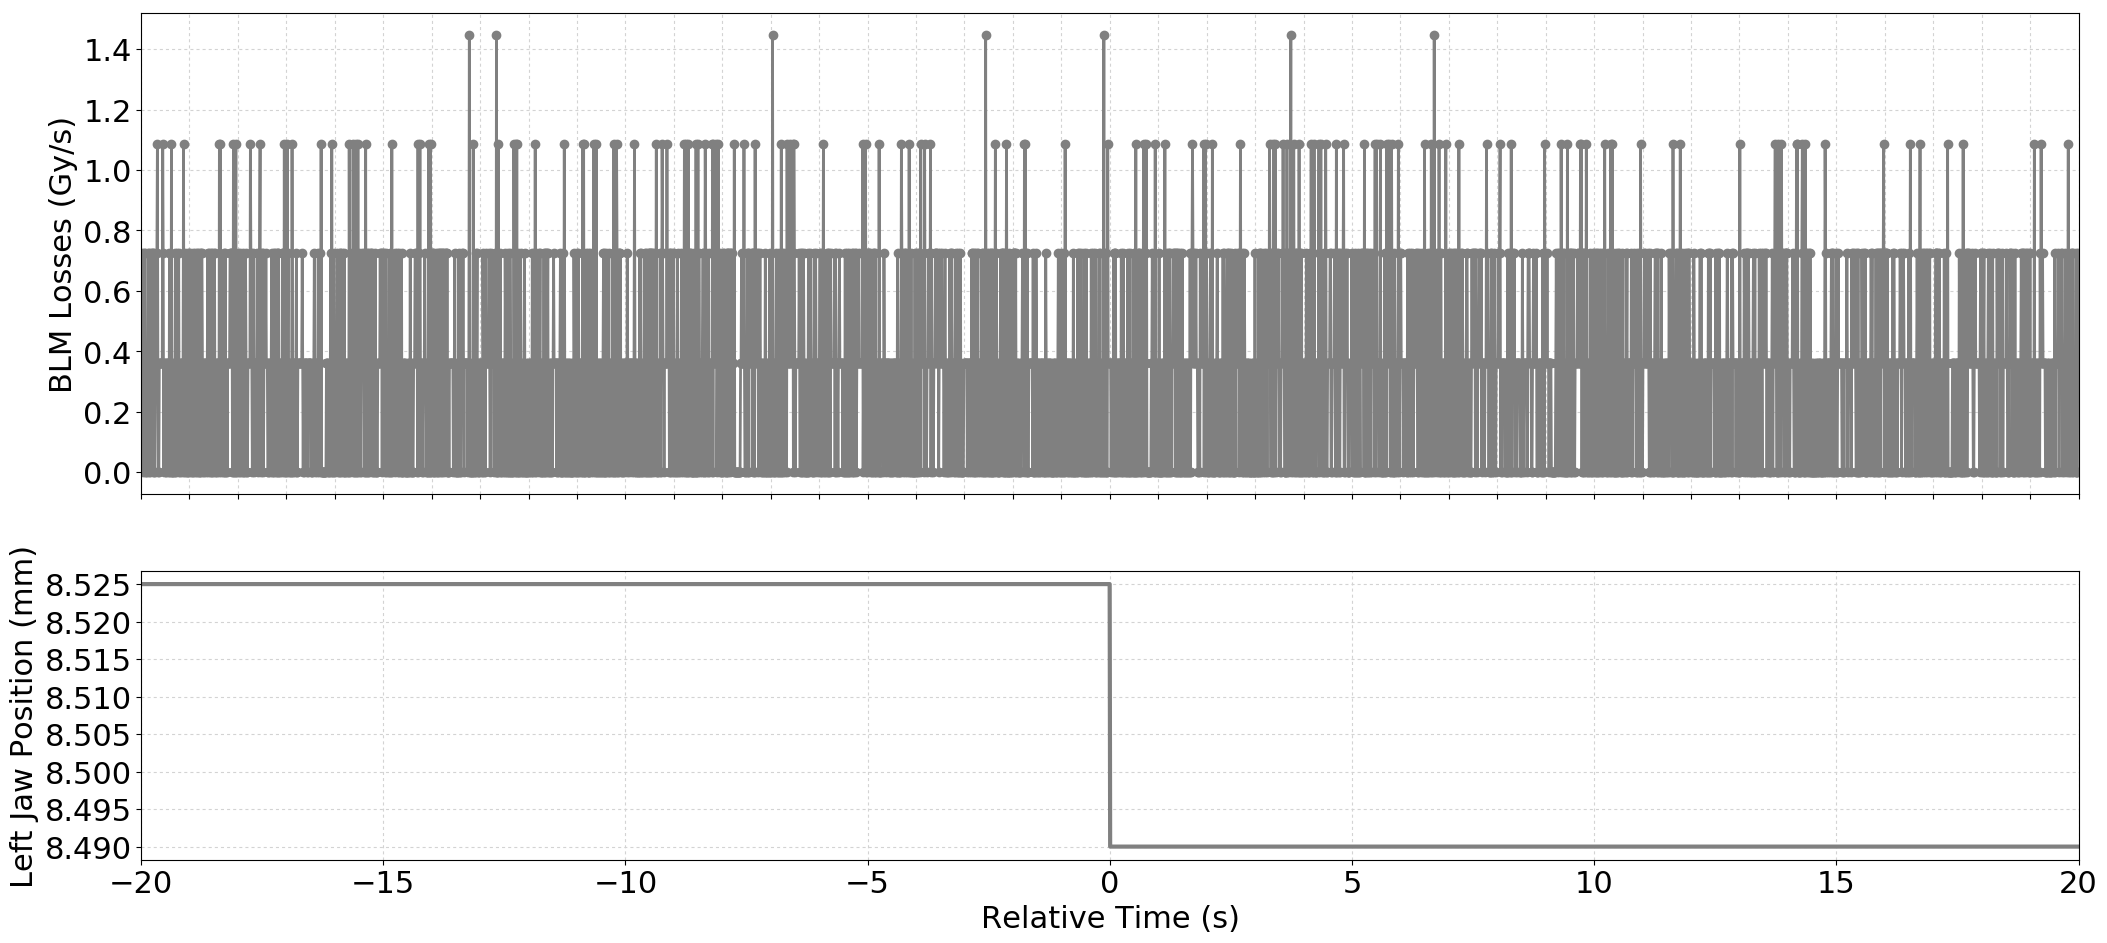

The table this chart was drawn from, first rows:
Timestamp, position, BLMTI.04L5.B1I10_TCTPH.4L5.B1
1494173405030, 8.525, 3.6200000000000004e-07
1494173405040, 8.525, 3.6200000000000004e-07
1494173405050, 8.525, 7.240000000000001e-07
1494173405060, 8.525, 3.6200000000000004e-07
1494173405070, 8.525, 0.0
1494173405080, 8.525, 7.240000000000001e-07
1494173405090, 8.525, 3.6200000000000004e-07
1494173405100, 8.525, 7.240000000000001e-07
1494173405110, 8.525, 0.0
1494173405120, 8.525, 0.0
1494173405130, 8.525, 3.6200000000000004e-07
1494173405140, 8.525, 0.0
1494173405150, 8.525, 3.6200000000000004e-07
1494173405160, 8.525, 3.6200000000000004e-07
1494173405170, 8.525, 7.240000000000001e-07
1494173405180, 8.525, 0.0
1494173405190, 8.525, 7.240000000000001e-07
1494173405200, 8.525, 3.6200000000000004e-07
1494173405210, 8.525, 0.0
1494173405220, 8.525, 3.6200000000000004e-07
1494173405230, 8.525, 7.240000000000001e-07
1494173405240, 8.525, 3.6200000000000004e-07
1494173405250, 8.525, 7.240000000000001e-07
1494173405260, 8.525, 7.240000000000001e-07
1494173405270, 8.525, 0.0
1494173405280, 8.525, 3.6200000000000004e-07
1494173405290, 8.525, 7.240000000000001e-07
1494173405300, 8.525, 0.0
1494173405310, 8.525, 0.0
1494173405320, 8.525, 3.6200000000000004e-07
1494173405330, 8.525, 3.6200000000000004e-07
1494173405340, 8.525, 3.6200000000000004e-07
1494173405350, 8.525, 7.240000000000001e-07
1494173405360, 8.525, 1.0859999999999999e-06
1494173405370, 8.525, 3.6200000000000004e-07
1494173405380, 8.525, 0.0
1494173405390, 8.525, 0.0
1494173405400, 8.525, 3.6200000000000004e-07
1494173405410, 8.525, 3.6200000000000004e-07
1494173405420, 8.525, 3.6200000000000004e-07
1494173405430, 8.525, 3.6200000000000004e-07
1494173405440, 8.525, 3.6200000000000004e-07
1494173405450, 8.525, 3.6200000000000004e-07
1494173405460, 8.525, 3.6200000000000004e-07
1494173405470, 8.525, 1.0859999999999999e-06
1494173405480, 8.525, 7.240000000000001e-07
1494173405490, 8.525, 0.0
1494173405500, 8.525, 3.6200000000000004e-07
1494173405510, 8.525, 3.6200000000000004e-07
1494173405520, 8.525, 3.6200000000000004e-07
1494173405530, 8.525, 0.0
1494173405540, 8.525, 0.0
1494173405550, 8.525, 3.6200000000000004e-07
1494173405560, 8.525, 3.6200000000000004e-07
1494173405570, 8.525, 3.6200000000000004e-07
1494173405580, 8.525, 3.6200000000000004e-07
1494173405590, 8.525, 0.0
1494173405600, 8.525, 0.0
1494173405610, 8.525, 7.240000000000001e-07
1494173405620, 8.525, 3.6200000000000004e-07
... 3,941 more rows
